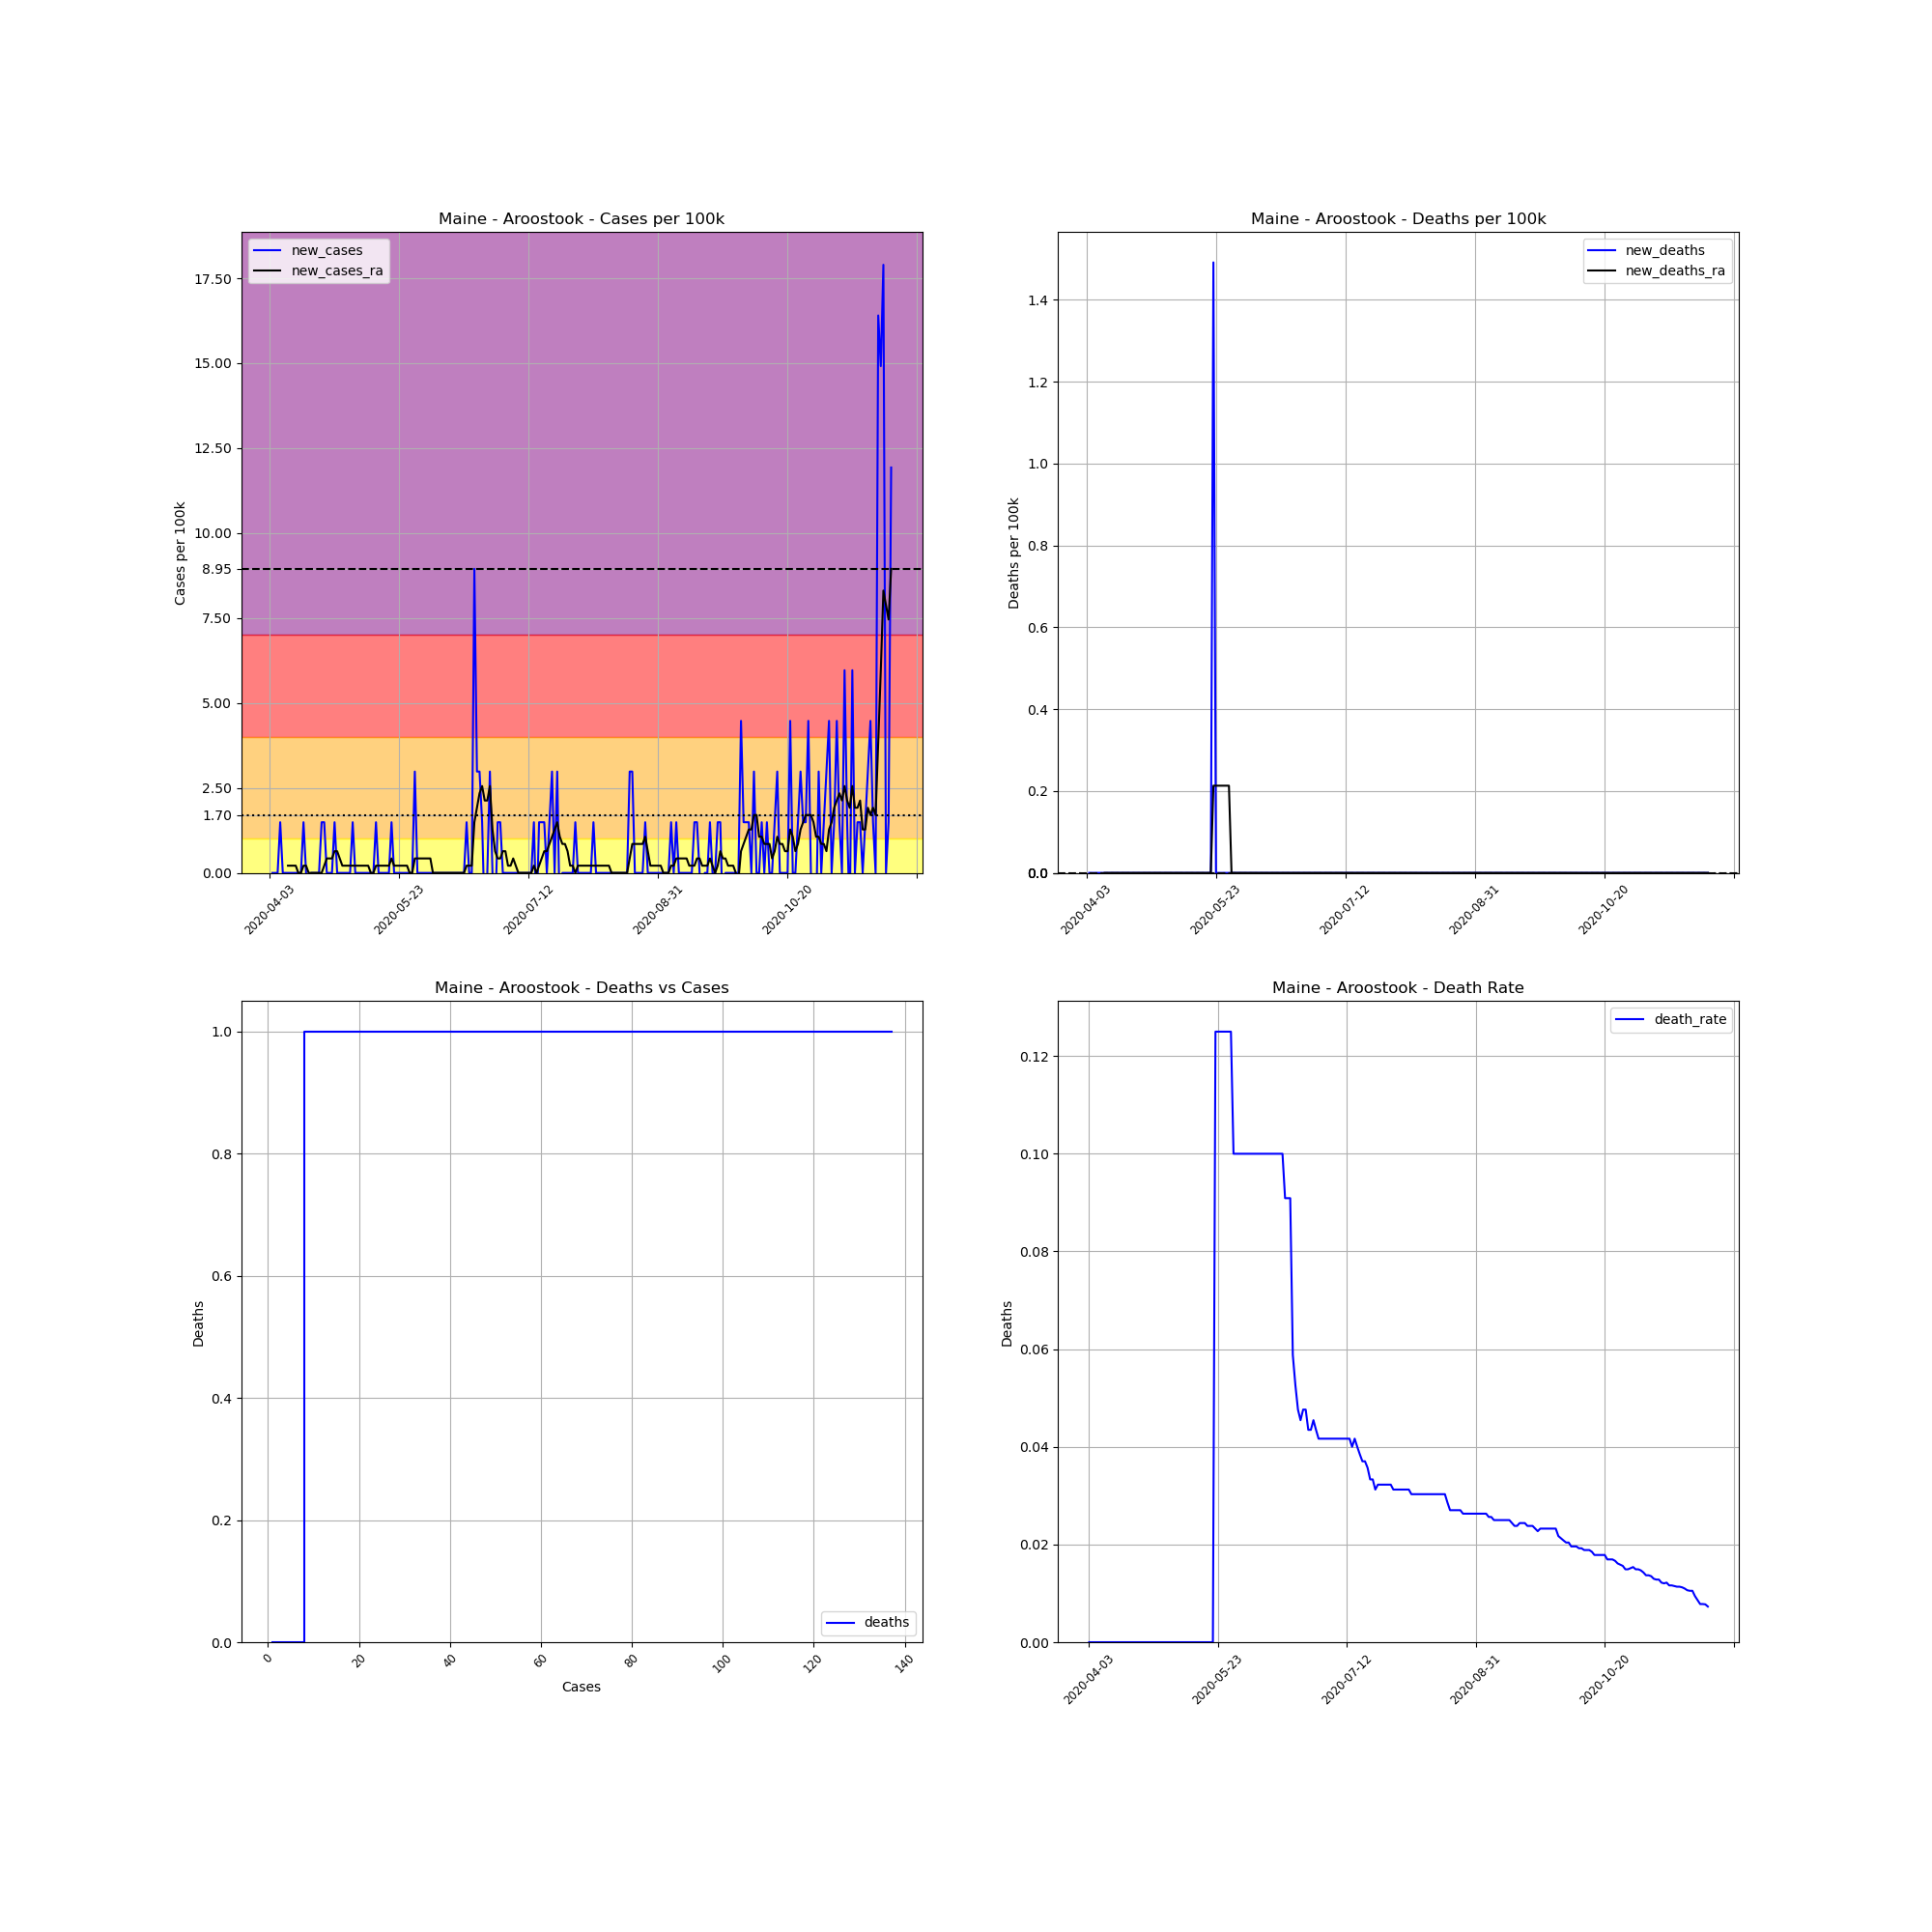

The table this chart was drawn from, first rows:
, date, county, state, fips, cases, deaths, COUNTY, STNAME, CTYNAME, POPESTIMATE2019, cases_per_100k, deaths_per_100k, death_rate, new_cases, new_deaths, new_cases_ra, new_deaths_ra
578146, 2020-04-03, Aroostook, Maine, 23003, 1, 0.0, 3, Maine, Aroostook, 67055, 1.491, 0.0, 0.0, , , , 
578147, 2020-04-04, Aroostook, Maine, 23003, 1, 0.0, 3, Maine, Aroostook, 67055, 1.491, 0.0, 0.0, 0.0, 0.0, , 
578148, 2020-04-05, Aroostook, Maine, 23003, 1, 0.0, 3, Maine, Aroostook, 67055, 1.491, 0.0, 0.0, 0.0, 0.0, , 
578149, 2020-04-06, Aroostook, Maine, 23003, 1, 0.0, 3, Maine, Aroostook, 67055, 1.491, 0.0, 0.0, 0.0, 0.0, , 
578150, 2020-04-07, Aroostook, Maine, 23003, 2, 0.0, 3, Maine, Aroostook, 67055, 2.983, 0.0, 0.0, 1.491, 0.0, , 
578151, 2020-04-08, Aroostook, Maine, 23003, 2, 0.0, 3, Maine, Aroostook, 67055, 2.983, 0.0, 0.0, 0.0, 0.0, , 
578152, 2020-04-09, Aroostook, Maine, 23003, 2, 0.0, 3, Maine, Aroostook, 67055, 2.983, 0.0, 0.0, 0.0, 0.0, , 
578153, 2020-04-10, Aroostook, Maine, 23003, 2, 0.0, 3, Maine, Aroostook, 67055, 2.983, 0.0, 0.0, 0.0, 0.0, 0.213, 0.0
578154, 2020-04-11, Aroostook, Maine, 23003, 2, 0.0, 3, Maine, Aroostook, 67055, 2.983, 0.0, 0.0, 0.0, 0.0, 0.213, 0.0
578155, 2020-04-12, Aroostook, Maine, 23003, 2, 0.0, 3, Maine, Aroostook, 67055, 2.983, 0.0, 0.0, 0.0, 0.0, 0.213, 0.0
578156, 2020-04-13, Aroostook, Maine, 23003, 2, 0.0, 3, Maine, Aroostook, 67055, 2.983, 0.0, 0.0, 0.0, 0.0, 0.213, 0.0
578157, 2020-04-14, Aroostook, Maine, 23003, 2, 0.0, 3, Maine, Aroostook, 67055, 2.983, 0.0, 0.0, 0.0, 0.0, 0.0, 0.0
578158, 2020-04-15, Aroostook, Maine, 23003, 2, 0.0, 3, Maine, Aroostook, 67055, 2.983, 0.0, 0.0, 0.0, 0.0, 0.0, 0.0
578159, 2020-04-16, Aroostook, Maine, 23003, 3, 0.0, 3, Maine, Aroostook, 67055, 4.474, 0.0, 0.0, 1.491, 0.0, 0.213, 0.0
578160, 2020-04-17, Aroostook, Maine, 23003, 3, 0.0, 3, Maine, Aroostook, 67055, 4.474, 0.0, 0.0, 0.0, 0.0, 0.213, 0.0
578161, 2020-04-18, Aroostook, Maine, 23003, 2, 0.0, 3, Maine, Aroostook, 67055, 2.983, 0.0, 0.0, -1.491, 0.0, 0.0, 0.0
578162, 2020-04-19, Aroostook, Maine, 23003, 2, 0.0, 3, Maine, Aroostook, 67055, 2.983, 0.0, 0.0, 0.0, 0.0, 0.0, 0.0
578163, 2020-04-20, Aroostook, Maine, 23003, 2, 0.0, 3, Maine, Aroostook, 67055, 2.983, 0.0, 0.0, 0.0, 0.0, 0.0, 0.0
578164, 2020-04-21, Aroostook, Maine, 23003, 2, 0.0, 3, Maine, Aroostook, 67055, 2.983, 0.0, 0.0, 0.0, 0.0, 0.0, 0.0
578165, 2020-04-22, Aroostook, Maine, 23003, 2, 0.0, 3, Maine, Aroostook, 67055, 2.983, 0.0, 0.0, 0.0, 0.0, 0.0, 0.0
578166, 2020-04-23, Aroostook, Maine, 23003, 3, 0.0, 3, Maine, Aroostook, 67055, 4.474, 0.0, 0.0, 1.491, 0.0, 0.0, 0.0
578167, 2020-04-24, Aroostook, Maine, 23003, 4, 0.0, 3, Maine, Aroostook, 67055, 5.965, 0.0, 0.0, 1.491, 0.0, 0.213, 0.0
578168, 2020-04-25, Aroostook, Maine, 23003, 4, 0.0, 3, Maine, Aroostook, 67055, 5.965, 0.0, 0.0, 0.0, 0.0, 0.4261, 0.0
578169, 2020-04-26, Aroostook, Maine, 23003, 4, 0.0, 3, Maine, Aroostook, 67055, 5.965, 0.0, 0.0, 0.0, 0.0, 0.4261, 0.0
578170, 2020-04-27, Aroostook, Maine, 23003, 4, 0.0, 3, Maine, Aroostook, 67055, 5.965, 0.0, 0.0, 0.0, 0.0, 0.4261, 0.0
578171, 2020-04-28, Aroostook, Maine, 23003, 5, 0.0, 3, Maine, Aroostook, 67055, 7.457, 0.0, 0.0, 1.491, 0.0, 0.6391, 0.0
578172, 2020-04-29, Aroostook, Maine, 23003, 5, 0.0, 3, Maine, Aroostook, 67055, 7.457, 0.0, 0.0, 0.0, 0.0, 0.6391, 0.0
578173, 2020-04-30, Aroostook, Maine, 23003, 5, 0.0, 3, Maine, Aroostook, 67055, 7.457, 0.0, 0.0, 0.0, 0.0, 0.4261, 0.0
578174, 2020-05-01, Aroostook, Maine, 23003, 5, 0.0, 3, Maine, Aroostook, 67055, 7.457, 0.0, 0.0, 0.0, 0.0, 0.213, 0.0
578175, 2020-05-02, Aroostook, Maine, 23003, 5, 0.0, 3, Maine, Aroostook, 67055, 7.457, 0.0, 0.0, 0.0, 0.0, 0.213, 0.0
578176, 2020-05-03, Aroostook, Maine, 23003, 5, 0.0, 3, Maine, Aroostook, 67055, 7.457, 0.0, 0.0, 0.0, 0.0, 0.213, 0.0
578177, 2020-05-04, Aroostook, Maine, 23003, 5, 0.0, 3, Maine, Aroostook, 67055, 7.457, 0.0, 0.0, 0.0, 0.0, 0.213, 0.0
578178, 2020-05-05, Aroostook, Maine, 23003, 6, 0.0, 3, Maine, Aroostook, 67055, 8.948, 0.0, 0.0, 1.491, 0.0, 0.213, 0.0
578179, 2020-05-06, Aroostook, Maine, 23003, 6, 0.0, 3, Maine, Aroostook, 67055, 8.948, 0.0, 0.0, 0.0, 0.0, 0.213, 0.0
578180, 2020-05-07, Aroostook, Maine, 23003, 6, 0.0, 3, Maine, Aroostook, 67055, 8.948, 0.0, 0.0, 0.0, 0.0, 0.213, 0.0
578181, 2020-05-08, Aroostook, Maine, 23003, 6, 0.0, 3, Maine, Aroostook, 67055, 8.948, 0.0, 0.0, 0.0, 0.0, 0.213, 0.0
578182, 2020-05-09, Aroostook, Maine, 23003, 6, 0.0, 3, Maine, Aroostook, 67055, 8.948, 0.0, 0.0, 0.0, 0.0, 0.213, 0.0
578183, 2020-05-10, Aroostook, Maine, 23003, 6, 0.0, 3, Maine, Aroostook, 67055, 8.948, 0.0, 0.0, 0.0, 0.0, 0.213, 0.0
578184, 2020-05-11, Aroostook, Maine, 23003, 6, 0.0, 3, Maine, Aroostook, 67055, 8.948, 0.0, 0.0, 0.0, 0.0, 0.213, 0.0
578185, 2020-05-12, Aroostook, Maine, 23003, 6, 0.0, 3, Maine, Aroostook, 67055, 8.948, 0.0, 0.0, 0.0, 0.0, 0.0, 0.0
578186, 2020-05-13, Aroostook, Maine, 23003, 6, 0.0, 3, Maine, Aroostook, 67055, 8.948, 0.0, 0.0, 0.0, 0.0, 0.0, 0.0
578187, 2020-05-14, Aroostook, Maine, 23003, 7, 0.0, 3, Maine, Aroostook, 67055, 10.44, 0.0, 0.0, 1.491, 0.0, 0.213, 0.0
578188, 2020-05-15, Aroostook, Maine, 23003, 7, 0.0, 3, Maine, Aroostook, 67055, 10.44, 0.0, 0.0, 0.0, 0.0, 0.213, 0.0
578189, 2020-05-16, Aroostook, Maine, 23003, 7, 0.0, 3, Maine, Aroostook, 67055, 10.44, 0.0, 0.0, 0.0, 0.0, 0.213, 0.0
578190, 2020-05-17, Aroostook, Maine, 23003, 7, 0.0, 3, Maine, Aroostook, 67055, 10.44, 0.0, 0.0, 0.0, 0.0, 0.213, 0.0
578191, 2020-05-18, Aroostook, Maine, 23003, 7, 0.0, 3, Maine, Aroostook, 67055, 10.44, 0.0, 0.0, 0.0, 0.0, 0.213, 0.0
578192, 2020-05-19, Aroostook, Maine, 23003, 7, 0.0, 3, Maine, Aroostook, 67055, 10.44, 0.0, 0.0, 0.0, 0.0, 0.213, 0.0
578193, 2020-05-20, Aroostook, Maine, 23003, 8, 0.0, 3, Maine, Aroostook, 67055, 11.93, 0.0, 0.0, 1.491, 0.0, 0.4261, 0.0
578194, 2020-05-21, Aroostook, Maine, 23003, 8, 0.0, 3, Maine, Aroostook, 67055, 11.93, 0.0, 0.0, 0.0, 0.0, 0.213, 0.0
578195, 2020-05-22, Aroostook, Maine, 23003, 8, 1.0, 3, Maine, Aroostook, 67055, 11.93, 1.491, 0.125, 0.0, 1.491, 0.213, 0.213
578196, 2020-05-23, Aroostook, Maine, 23003, 8, 1.0, 3, Maine, Aroostook, 67055, 11.93, 1.491, 0.125, 0.0, 0.0, 0.213, 0.213
578197, 2020-05-24, Aroostook, Maine, 23003, 8, 1.0, 3, Maine, Aroostook, 67055, 11.93, 1.491, 0.125, 0.0, 0.0, 0.213, 0.213
578198, 2020-05-25, Aroostook, Maine, 23003, 8, 1.0, 3, Maine, Aroostook, 67055, 11.93, 1.491, 0.125, 0.0, 0.0, 0.213, 0.213
578199, 2020-05-26, Aroostook, Maine, 23003, 8, 1.0, 3, Maine, Aroostook, 67055, 11.93, 1.491, 0.125, 0.0, 0.0, 0.213, 0.213
578200, 2020-05-27, Aroostook, Maine, 23003, 8, 1.0, 3, Maine, Aroostook, 67055, 11.93, 1.491, 0.125, 0.0, 0.0, 0.0, 0.213
578201, 2020-05-28, Aroostook, Maine, 23003, 8, 1.0, 3, Maine, Aroostook, 67055, 11.93, 1.491, 0.125, 0.0, 0.0, 0.0, 0.213
578202, 2020-05-29, Aroostook, Maine, 23003, 10, 1.0, 3, Maine, Aroostook, 67055, 14.91, 1.491, 0.1, 2.983, 0.0, 0.4261, 0.0
578203, 2020-05-30, Aroostook, Maine, 23003, 10, 1.0, 3, Maine, Aroostook, 67055, 14.91, 1.491, 0.1, 0.0, 0.0, 0.4261, 0.0
578204, 2020-05-31, Aroostook, Maine, 23003, 10, 1.0, 3, Maine, Aroostook, 67055, 14.91, 1.491, 0.1, 0.0, 0.0, 0.4261, 0.0
578205, 2020-06-01, Aroostook, Maine, 23003, 10, 1.0, 3, Maine, Aroostook, 67055, 14.91, 1.491, 0.1, 0.0, 0.0, 0.4261, 0.0
... 181 more rows
